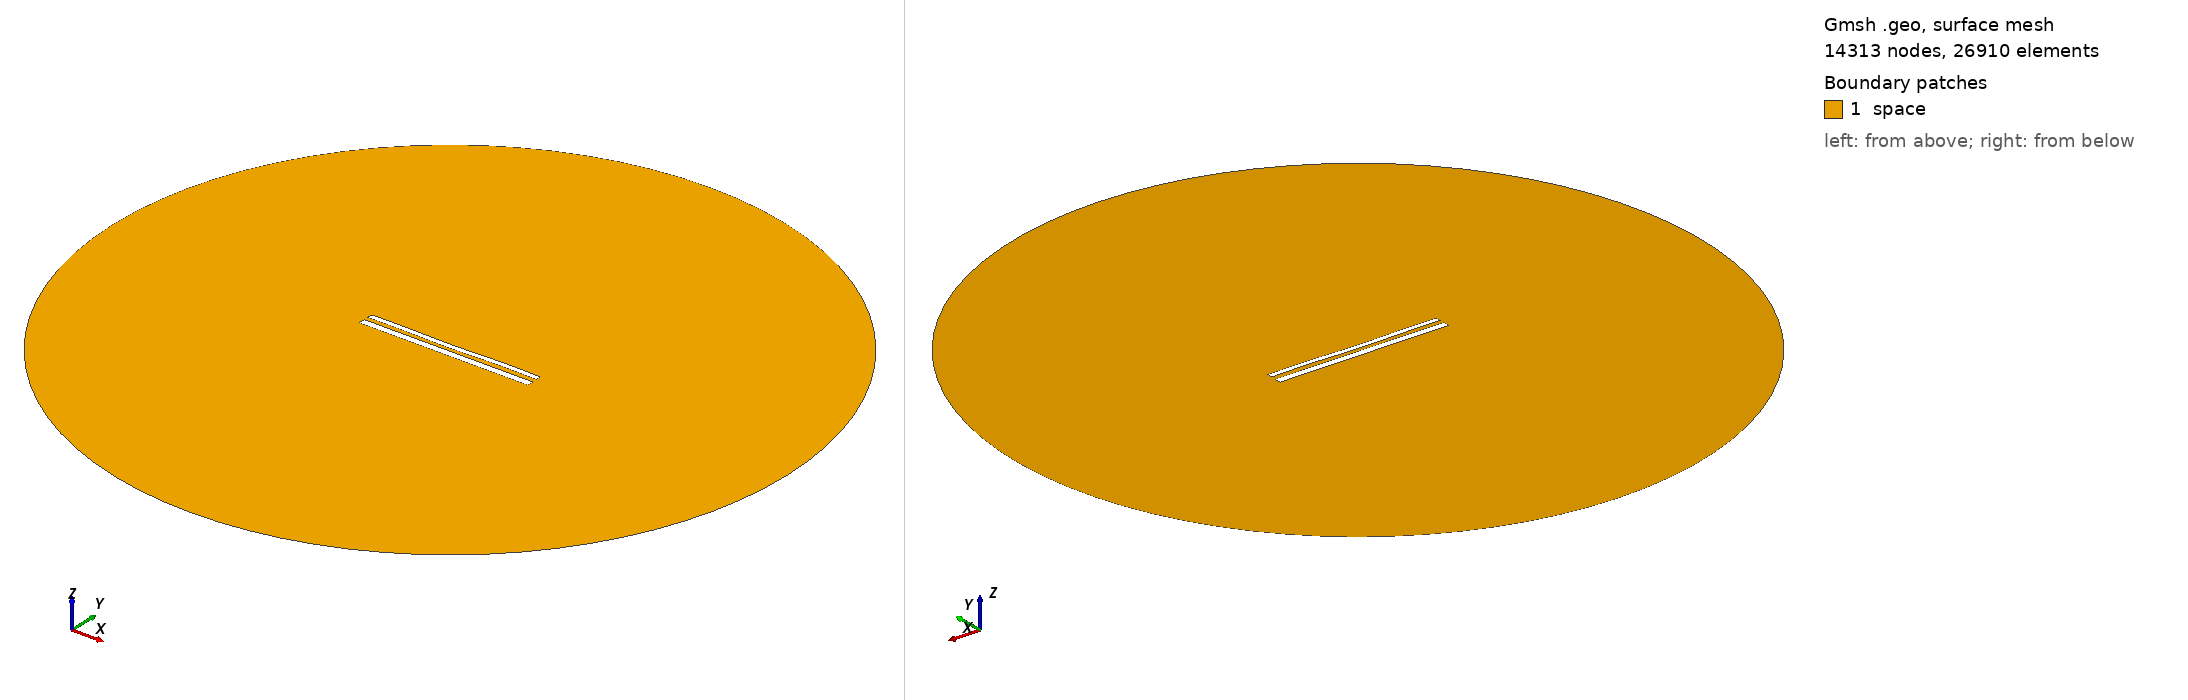

Gmsh geometry script, surface-meshed: 14313 nodes, 26910 surface elements. Boundary patches (legend numbers): 1 space. Left view from above one corner, right view from below the opposite corner. Legend entries are the model's physical surfaces. The drawing asked Gmsh for element sizes between 1% and 20% of the model's largest extent; the script's own settings can give other sizes.

=== 12385.geo (drawn) ===
//---------------------------------------
// Geometry kernel
//---------------------------------------

SetFactory("OpenCASCADE");



//---------------------------------------
// Parameters of the geometry
//---------------------------------------

// Overetch of the upper plate
overetch = 0.375;

// Distance between the plates
distance = 2.5;

// Discretization over the x axis (for the deformation)
nx = 50; 

// Length of the plate
L = 100 - overetch; 

// Number of modes
n = 4; 

// 1st mode coefficient
coeff(1) = 0.15;
beta(1) = 0.596864 * 3.1415926535 / L;

// 2nd mode coefficient
coeff(2) = -0.15;
beta(2) = 1.49418 * 3.1415926535 / L;

// 3rd mode coefficient
coeff(3) = -0.075;
beta(3) = 2.50025 * 3.1415926535 / L;

// 4th mode coefficient
coeff(4) = 0.15;
beta(4) = 3.49999 * 3.1415926535 / L;



//---------------------------------------
// Upper plate (deformed rectangle)
//---------------------------------------

// Coordiantes of the upper plate
xmin = -50;
xmax = 50 - overetch;

// Height of the upper plate
yheight = 4 - 2 * overetch;

// Indexes of the points
UpperID[] = {};
LowerID[] = {};
LeftID[] = {};
RightID[] = {};

// Point index
p = 1;

// Horizontal edges
For i In {1:nx}
    x = xmin + (i-1)*(xmax - xmin)/(nx-1);

    y_bottom = distance / 2 + overetch;
    For j In {1:n}
        C = (Cosh(beta(j)*L) + Cos(beta(j)*L)) / (Sinh(beta(j)*L) + Sin(beta(j)*L));
        y_bottom  = y_bottom + coeff(j) * (Cosh(beta(j)*(x+50)) - Cos(beta(j)*(x+50)) - C * (Sinh(beta(j)*(x+50)) - Sin(beta(j)*(x+50))));
    EndFor

    y_top = y_bottom + yheight;

    Point(p) = {x, y_top, 0, 1.0};
    UpperID[i] = p;
    p = p + 1;

    Point(p) = {x, y_bottom, 0, 1.0};
    LowerID[i] = p;
    p = p + 1;
EndFor

// Create point lists
UpperPts[] = {}; LowerPts[] = {};
For i In {1:nx}
  UpperPts[] += {UpperID[i]};
  LowerPts[] += {LowerID[i]};
EndFor

// Build splines
Spline(1) = {UpperPts[]};
Spline(2) = {LowerPts[]};
Line(3) = {LowerPts[nx-1], UpperPts[nx-1]};
Line(4) = {LowerPts[0], UpperPts[0]};

// Build the plane surface
Curve Loop(1) = {2, 3, -1, -4};
Plane Surface(1) = {1};



//---------------------------------------
// Lower plate (rectangle)
//---------------------------------------

// Vertices
Point(1001) = {-50, -1, 0, 1.0};
Point(1002) = { 50, -1, 0, 1.0};
Point(1003) = { 50,  -5, 0, 1.0};
Point(1004) = {-50,  -5, 0, 1.0};

// Edges
Line(5) = {1001, 1002};
Line(6) = {1002, 1003};
Line(7) = {1003, 1004};
Line(8) = {1004, 1001};

// Plane surface
Line Loop(2) = {5, 6, 7, 8};
Plane Surface(2) = {2}; 



//---------------------------------------
// Outer (fictious) boundary
//---------------------------------------

// Points
Point(1005) = {0, 0, 0};       // Center
Point(1006) = {200, 0, 0};     // Start point
Point(1007) = {0, 200, 0};     // 90 degrees
Point(1008) = {-200, 0, 0};    // 180 degrees
Point(1009) = {0, -200, 0};    // 270 degrees

// Circle arcs (each needs start, center, end)
Circle(9) = {1006, 1005, 1007};
Circle(10) = {1007, 1005, 1008};
Circle(11) = {1008, 1005, 1009};
Circle(12) = {1009, 1005, 1006};

// Plane surface for the entire domain
Curve Loop(3) = {9, 10, 11, 12};
Surface(3) = {3};

// Subtract the plates from the whole domain to obtain the actual domain where we want to solve the equations
BooleanDifference{ Surface{3}; Delete; }{ Surface{1}; Surface{2}; Delete; }




//---------------------------------------
// Transfinite Lines/Curves
//---------------------------------------

// Set the number of points on the boundaries
r = 7;

// Plates
Transfinite Curve {1, 2} = 50*r Using Progression 1;
Transfinite Curve {3, 4} = 2*r Using Progression 1;
Transfinite Line {5, 7} = 50*r Using Progression 1;
Transfinite Line {6, 8} = 2*r Using Progression 1;

// Outer boundary
Transfinite Line {9, 10, 11, 12} = 20 Using Progression 1;



//---------------------------------------
// Physical groups
//---------------------------------------                

// Physical curves (boundaries)
Physical Line("force_segment", 10) = {2};
Physical Line("upper_plate", 11) = {1, 3, 4};
Physical Line("lower_plate", 12) = {5, 6, 7, 8};
Physical Line("boundary", 20) = {9, 10, 11, 12};

// Physical Surfaces
Physical Surface("space", 30) = {3};



//---------------------------------------
// 6. Generate the Mesh
//---------------------------------------

// 2D mesh generation
Mesh 2;
